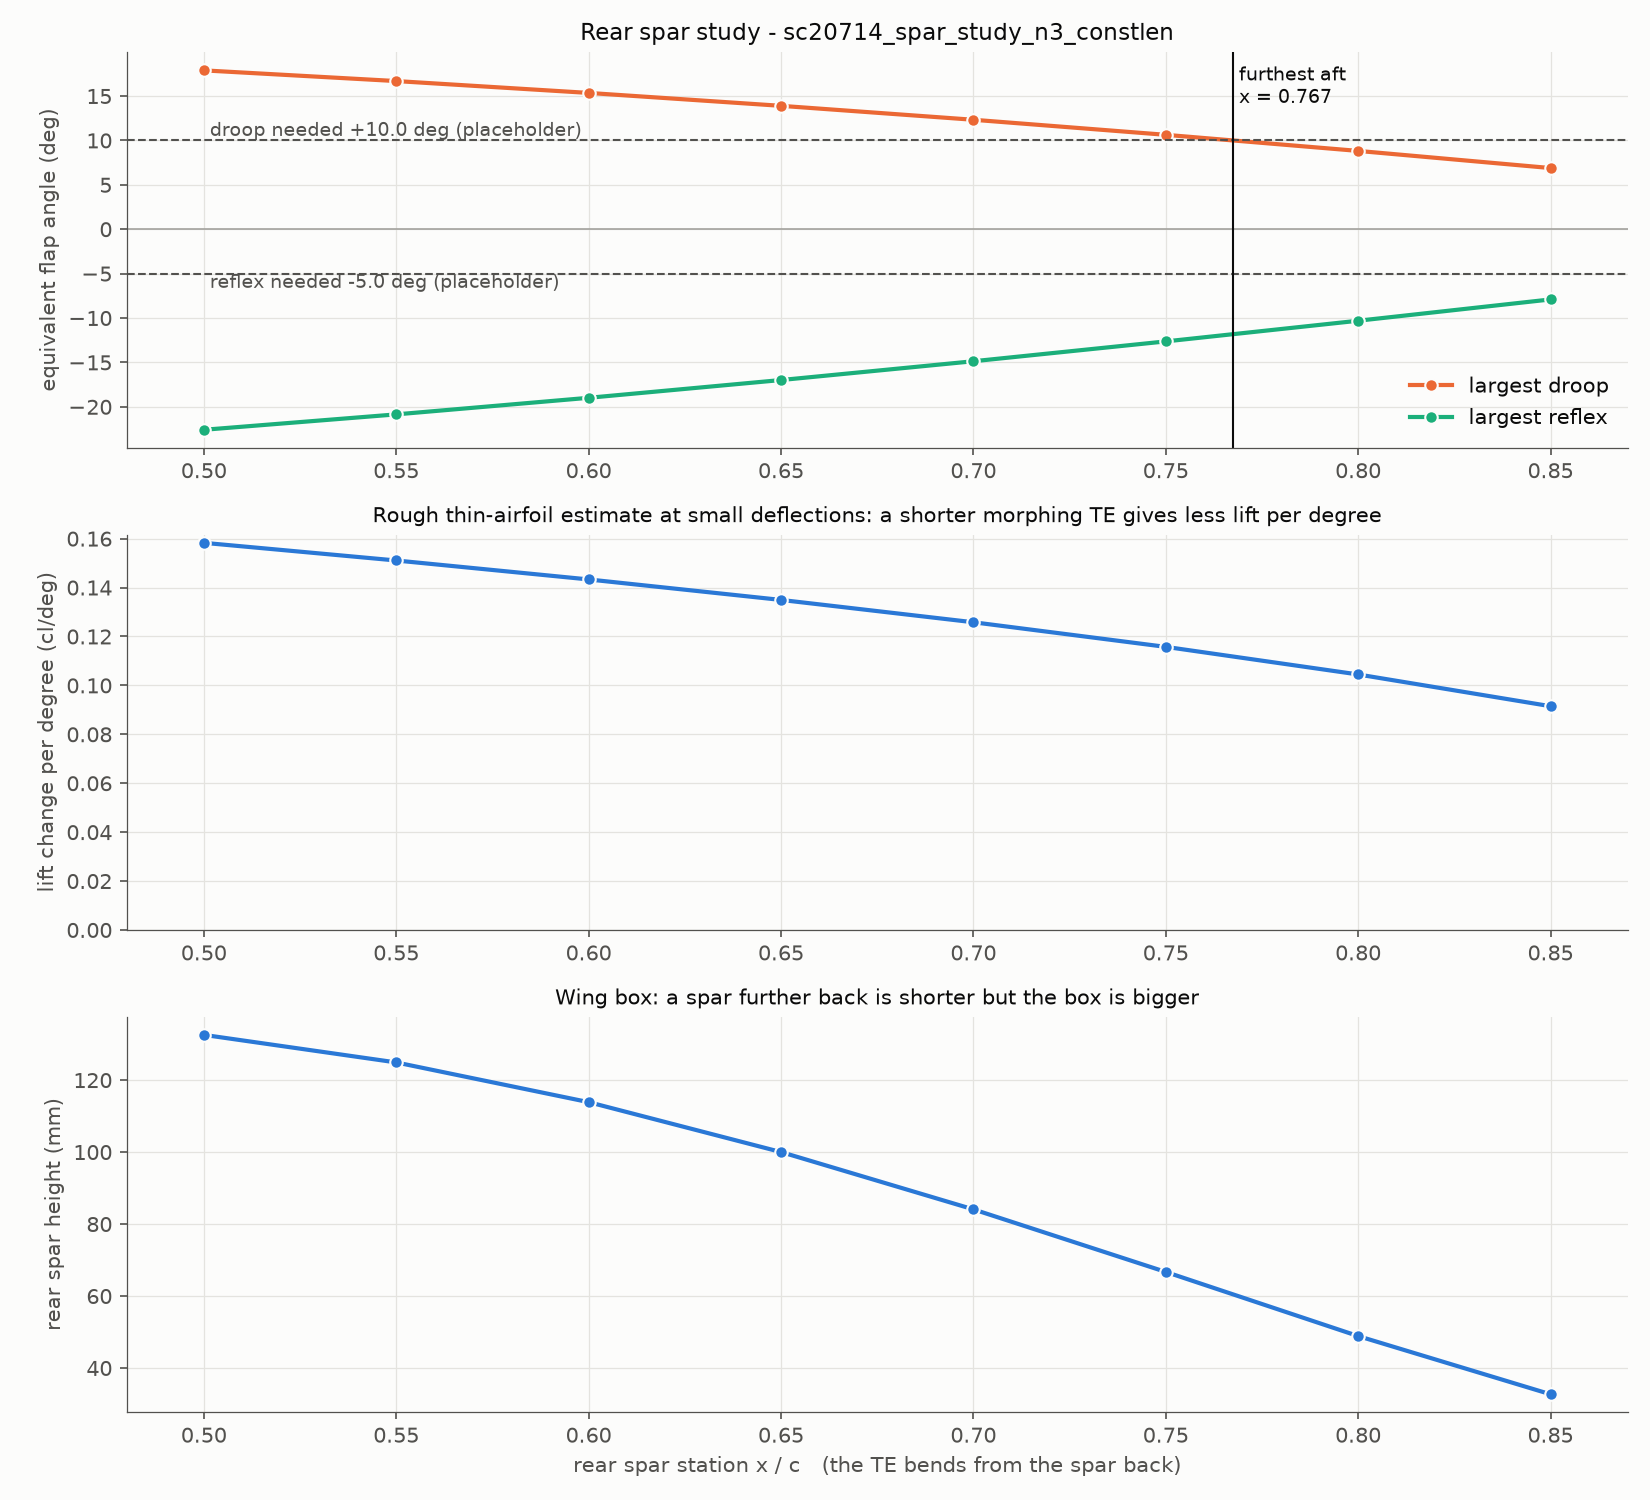

Source data for this figure (header and first rows):
x_rear_spar, box_length_mm, rear_spar_height_mm, box_area_share_pct, droop_max_deg, reflex_max_deg, droop_tip_mm, reflex_tip_mm, lift_per_deg_estimate, droop_stopped_by, reflex_stopped_by, margin_deg, reaches_need
0.500, 350, 132.6, 50.09, 17.89, -22.59, 161.4, -208, 0.158, strain, strain, 7.891, PASS
0.550, 400, 124.9, 56.97, 16.69, -20.85, 134.9, -171.4, 0.151, strain, strain, 6.688, PASS
0.600, 450, 113.9, 63.35, 15.35, -18.98, 109.8, -137.6, 0.143, strain, strain, 5.352, PASS
0.650, 500, 100, 69.07, 13.9, -16.98, 86.61, -106.9, 0.135, strain, strain, 3.898, PASS
0.700, 550, 84.08, 73.98, 12.33, -14.87, 65.56, -79.64, 0.126, strain, strain, 2.328, PASS
0.750, 600, 66.7, 78.01, 10.63, -12.63, 46.93, -56.03, 0.116, strain, strain, 0.633, PASS
0.800, 650, 48.88, 81.09, 8.820, -10.3, 31.03, -36.36, 0.104, strain, strain, -1.180, FAIL
0.850, 700, 32.71, 83.25, 6.891, -7.906, 18.13, -20.83, 0.091, strain, strain, -3.109, FAIL
